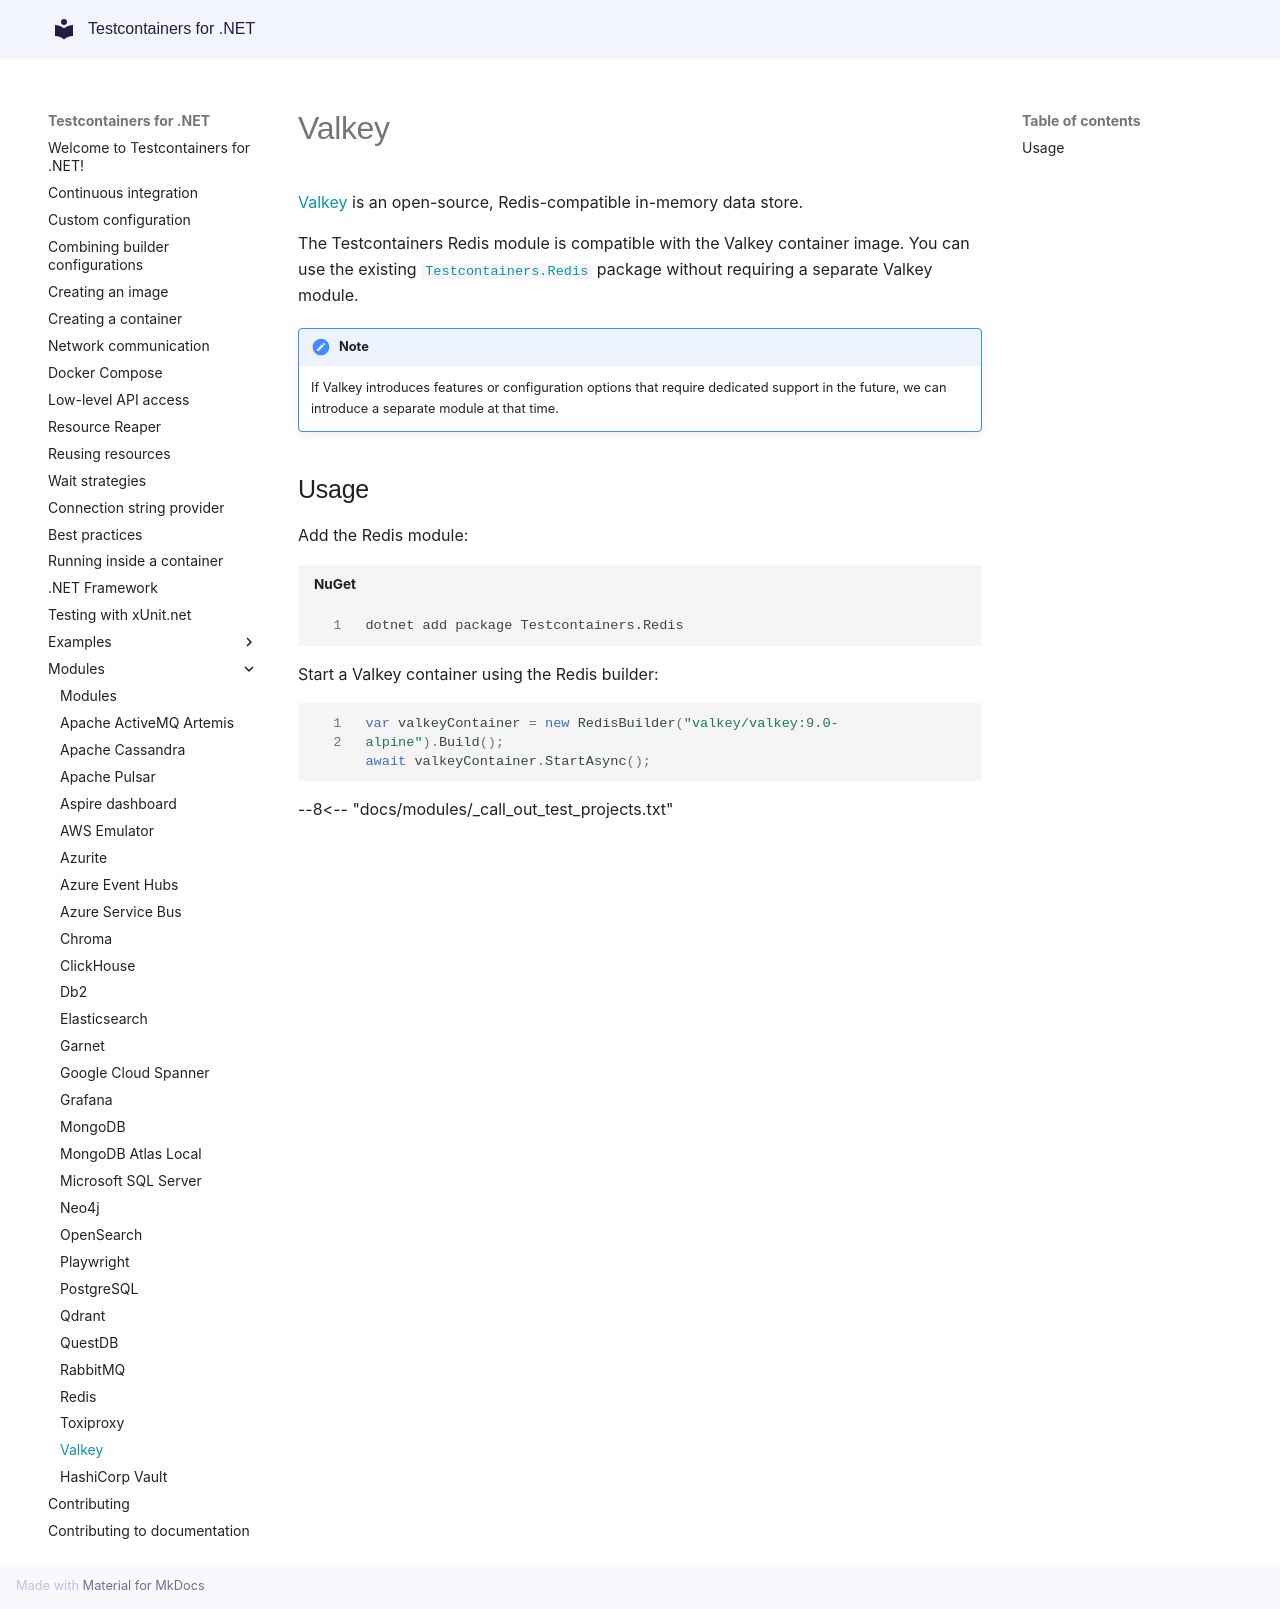

repository: testcontainers/testcontainers-dotnet · page: modules/valkey/index.html · generator: mkdocs

# Valkey

[Valkey](https://github.com/valkey-io/valkey) is an open-source, Redis-compatible in-memory data store.

The Testcontainers Redis module is compatible with the Valkey container image. You can use the existing [`Testcontainers.Redis`](/modules/redis/) package without requiring a separate Valkey module.

!!! note

    If Valkey introduces features or configuration options that require dedicated support in the future, we can introduce a separate module at that time.

## Usage

Add the Redis module:

```shell title="NuGet"
dotnet add package Testcontainers.Redis
```

Start a Valkey container using the Redis builder:

```csharp
var valkeyContainer = new RedisBuilder("valkey/valkey:9.0-alpine").Build();
await valkeyContainer.StartAsync();
```

--8<-- "docs/modules/_call_out_test_projects.txt"
